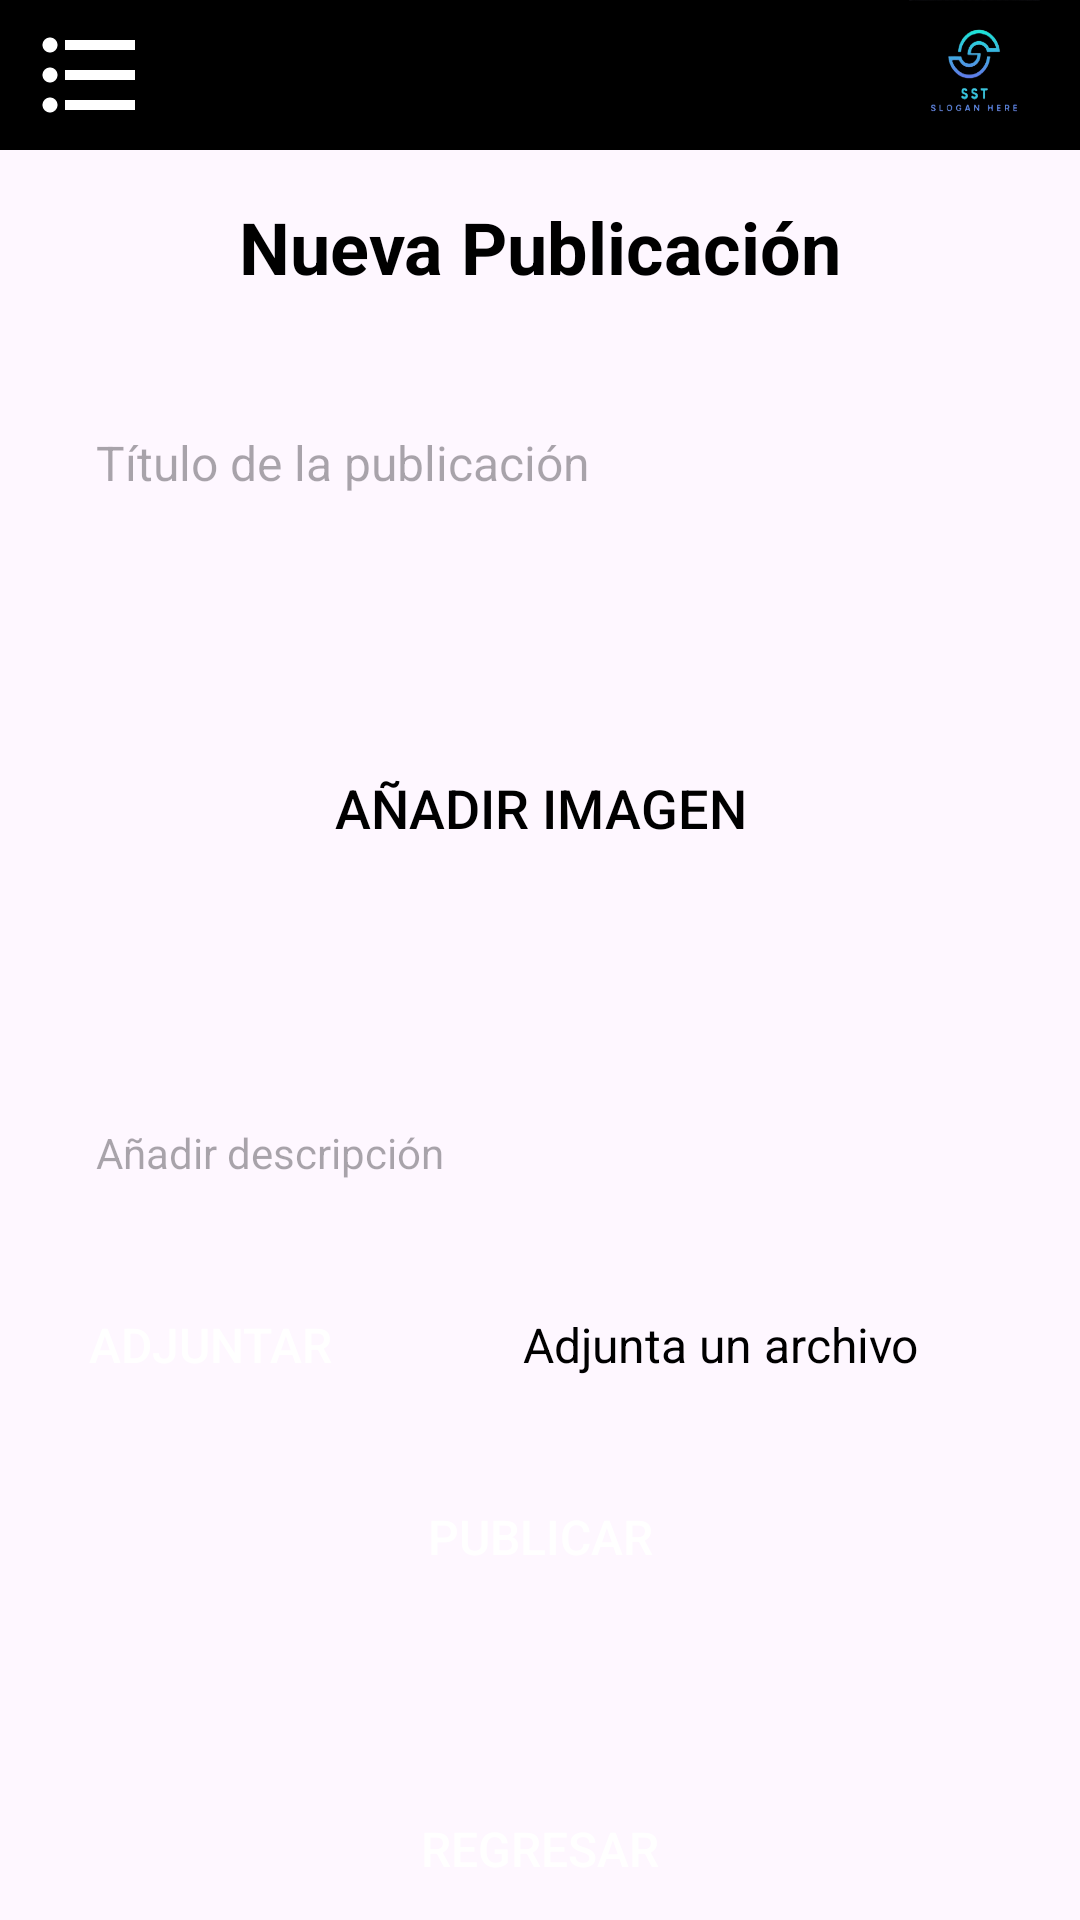

Write the Android layout XML for this screen, with the resource values it uses.
<!-- AndroidManifest.xml: application theme Theme.SstDoble -->
<!-- res/layout/activity_crear_blog.xml -->
<?xml version="1.0" encoding="utf-8"?>
<LinearLayout xmlns:android="http://schemas.android.com/apk/res/android"
    xmlns:tools="http://schemas.android.com/tools"
    android:id="@+id/main"
    android:layout_width="match_parent"
    android:layout_height="match_parent"
    android:orientation="vertical"
    tools:context=".CrearBlog">

    <LinearLayout
        android:layout_width="match_parent"
        android:layout_height="match_parent"
        android:orientation="vertical">

        
        <LinearLayout
            android:layout_width="match_parent"
            android:layout_height="50dp"
            android:orientation="horizontal"
            android:background="@color/black">

            <ImageView
                android:id="@+id/iv_logo"
                android:layout_width="40dp"
                android:layout_height="50dp"
                android:src="@drawable/list"
                android:layout_marginLeft="10dp" />

            <View
                android:layout_width="0dp"
                android:layout_height="0dp"
                android:layout_weight="1" />

            <ImageView
                android:id="@+id/img_logo"
                android:layout_width="50dp"
                android:layout_height="50dp"
                android:layout_marginRight="10dp"
                android:src="@drawable/img" />

        </LinearLayout>

        
        <TextView
            android:layout_width="match_parent"
            android:layout_height="wrap_content"
            android:text="Nueva Publicación"
            android:textSize="24sp"
            android:textStyle="bold"
            android:textColor="@android:color/black"
            android:gravity="center"
            android:layout_marginTop="16dp"
            android:layout_marginBottom="12dp"/>

        
        <LinearLayout
            android:layout_width="match_parent"
            android:layout_height="wrap_content"
            android:orientation="vertical"
            android:background="@drawable/rounded_background"
            android:elevation="3dp"
            android:padding="20dp">

            
            <EditText
                android:id="@+id/txttitu"
                android:layout_width="match_parent"
                android:layout_height="48dp"
                android:background="@drawable/cuadrado"
                android:hint="Título de la publicación"
                android:textSize="16sp"
                android:textColor="@android:color/black"
                android:paddingStart="12dp"
                android:paddingEnd="12dp"
                android:layout_marginBottom="16dp"/>

            
            <Button
                android:id="@+id/btnAgregarImagen"
                android:layout_width="match_parent"
                android:layout_height="150dp"
                android:background="@drawable/cuadrado"
                android:text="Añadir Imagen"
                android:textSize="18sp"
                android:textColor="@android:color/black"
                android:layout_gravity="center"
                android:layout_marginBottom="16dp"/>

            
            <EditText
                android:id="@+id/txtdesc"
                android:layout_width="match_parent"
                android:layout_height="48dp"
                android:background="@drawable/cuadrado"
                android:hint="Añadir descripción"
                android:textSize="14sp"
                android:textColor="@android:color/black"
                android:paddingStart="12dp"
                android:paddingEnd="12dp"
                android:layout_marginBottom="16dp"/>

            
            <LinearLayout
                android:layout_width="match_parent"
                android:layout_height="wrap_content"
                android:orientation="horizontal"
                android:gravity="center"
                android:layout_marginBottom="16dp">

                <Button
                    android:layout_width="0dp"
                    android:layout_height="48dp"
                    android:layout_weight="1"
                    android:backgroundTint="@color/Verde"
                    android:text="Adjuntar"
                    android:textColor="@android:color/white"
                    android:textSize="16sp"
                    android:layout_marginEnd="10dp"
                    android:background="@drawable/cuadrado"/>

                <TextView
                    android:layout_width="0dp"
                    android:layout_height="48dp"
                    android:layout_weight="2"
                    android:text="Adjunta un archivo"
                    android:textSize="16sp"
                    android:gravity="center"
                    android:textColor="@android:color/black"
                    android:layout_marginStart="10dp"/>
            </LinearLayout>

            
            <Button
                android:id="@+id/btnPubli"
                android:layout_width="match_parent"
                android:layout_height="48dp"
                android:backgroundTint="@color/Verde"
                android:text="Publicar"
                android:textColor="@android:color/white"
                android:textSize="16sp"
                android:layout_gravity="center"
                android:layout_marginBottom="16dp"
                android:background="@drawable/cuadrado"/>
        </LinearLayout>

        
        <Button
            android:id="@+id/btnRegreso"
            android:layout_width="match_parent"
            android:layout_height="48dp"
            android:backgroundTint="@color/back"
            android:text="Regresar"
            android:textColor="@android:color/white"
            android:textSize="16sp"
            android:layout_marginTop="20dp"
            android:background="@drawable/cuadrado"/>
    </LinearLayout>

</LinearLayout>
<!-- resources referenced by this layout -->
<resources>
  <color name="Verde">#1D331D</color>
  <color name="back">#831C1C</color>
  <color name="black">#FF000000</color>
  <!-- drawable img: png bitmap (drawable, 46454 bytes) -->
  <!-- drawable list (drawable) -->
  <vector xmlns:android="http://schemas.android.com/apk/res/android" android:autoMirrored="true" android:height="24dp" android:tint="#FFFFFF" android:viewportHeight="24" android:viewportWidth="24" android:width="24dp">
  
      <path android:fillColor="@android:color/white" android:pathData="M4,10.5c-0.83,0 -1.5,0.67 -1.5,1.5s0.67,1.5 1.5,1.5 1.5,-0.67 1.5,-1.5 -0.67,-1.5 -1.5,-1.5zM4,4.5c-0.83,0 -1.5,0.67 -1.5,1.5S3.17,7.5 4,7.5 5.5,6.83 5.5,6 4.83,4.5 4,4.5zM4,16.5c-0.83,0 -1.5,0.68 -1.5,1.5s0.68,1.5 1.5,1.5 1.5,-0.68 1.5,-1.5 -0.67,-1.5 -1.5,-1.5zM7,19h14v-2L7,17v2zM7,13h14v-2L7,11v2zM7,5v2h14L21,5L7,5z"/>
  
  </vector>
  <style name="Theme.SstDoble" parent="Base.Theme.SstDoble" />
  <style name="Base.Theme.SstDoble" parent="Theme.Material3.DayNight.NoActionBar">
          
          
      </style>
</resources>
